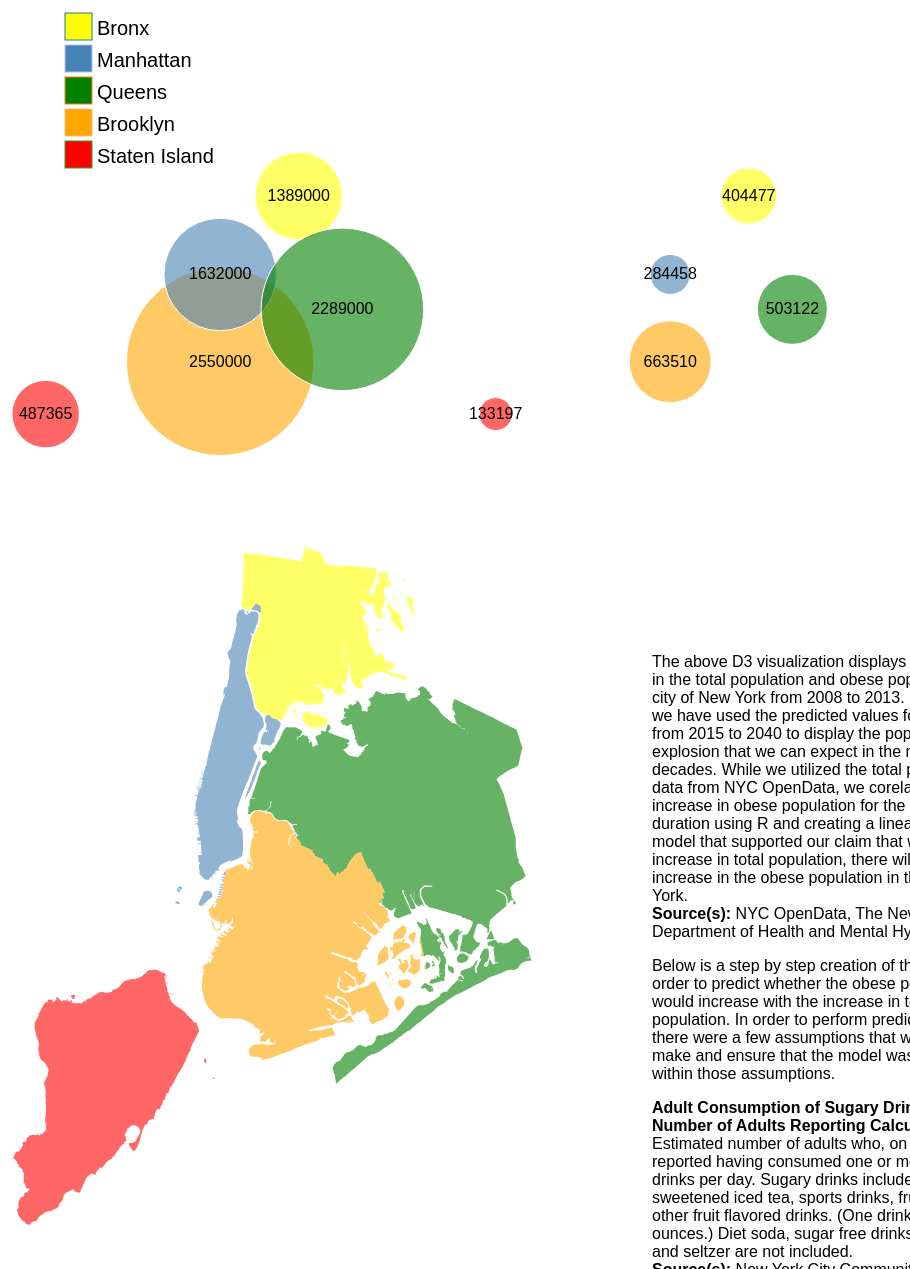
D3 v3 page, settled after 480 driven frames (8 s of simulated time); the page loaded 2 data file(s).



// Coded by Patrick.Brockmann@lsce.ipsl.fr

$(document).ready(function() {

$("#slider").slider({
 value:2008,
 min: 2008,
 max: 2040,
 step: 1,
 slide: function( event, ui ) {
   $("#year").val(ui.value);
   Yellowraw(ui.value.toString());
   Yellowraw1(ui.value.toString());
 }
});
$("#year").val($("#slider").slider("value") );

var w = 450;
var h = 500;

var xy = d3.geo.equirectangular()
         .scale(1000);

var path = d3.geo.path()
   .projection(xy);

var svg = d3.select("#graph").insert("svg:svg")
 .attr("width", w)
       .attr("height", h);

var states = svg.append("svg:g")
   .attr("id", "states");

var circles = svg.append("svg:g")
   .attr("id", "circles");

var labels = svg.append("svg:g")
   .attr("id", "labels");

var legendRectSize = 27,
    legendSpacing  = 5,
  gapBetweenGroups = 12,
  spaceForLabels   = 150,
    spaceForLegend   = 150,
  chartWidth       = -100;
  
var color = d3.scale.category20();
var legenddata = ["Bronx","Manhattan","Queens","Brooklyn","Staten Island",];  
 var legend = svg.selectAll('.legend')
    .data(legenddata)
    .enter()
    .append('g')
    .attr('transform', function (d, i) {
        var height = legendRectSize + legendSpacing;
        var offset = -gapBetweenGroups/2;
        var horz = spaceForLabels + chartWidth + 40 - legendRectSize;
        var vert = i * height - offset;
        return 'translate(' + horz + ',' + vert + ')';
    });
legend.append('rect')
    .attr('width', legendRectSize)
    .attr('height', legendRectSize)
    .style('fill', function (d) { if(d=="Brooklyn"){
    return "Orange";
    }
    else if(d=="Bronx"){
    return "Yellow";
    }
        else if(d=="Manhattan"){
    return "steelblue";
    }
        else if(d=="Queens"){
    return "Green";
    }
        else if(d=="Staten Island"){
    return "Red";
    }
    else{
    return "Yellow";
    }
    })
    .style('stroke', function (d, i) { return color(i); });

legend.append('text')
    .attr('class', 'legend')
    .attr('x', legendRectSize + legendSpacing)
    .attr('y', legendRectSize - legendSpacing)
    .text(function (d) { return d; })
    .style("font-size","20px");



/*d3.json("world-countries.json", function(collection) {
 states.selectAll("path")
     .data(collection.features)
   .enter().append("svg:path")
     .attr("d", path)
           .on("mouseover", function(d) {
               d3.select(this).style("fill","#6C0")
                   .append("svg:title")
                   .text(d.properties.name);})
           .on("mouseout", function(d) {
               d3.select(this).style("fill","#ccc");})
});*/


//http://stackoverflow.com/questions/11386150/lat-lon-positon-on-a-d3-js-map
// +convert to string to number

var scalefactor=1./40. ;

d3.csv("co2_regions_new.csv", function(csv) {
 circles.selectAll("circle")
     .data(csv)
   .enter()
   .append("svg:circle")
     .attr("cx", function(d, i) { return xy([+d["longitude"],+d["latitude"]])[0]; })
     .attr("cy", function(d, i) { return xy([+d["longitude"],+d["latitude"]])[1]; })
     .attr("r",  function(d) { return (+d["2008"])*scalefactor; })
     .attr("title",  function(d) { return d["borough"]+": "+Math.round(d["2008"]); })
     .attr("fill",function(d){
if(d["borough"]=="Bronx"){

              d3.select(this).style("fill","Yellow").style("fill-opacity",0.6); 
             }
             else if(d["borough"]=="Staten Island"){

              d3.select(this).style("fill","Red").style("fill-opacity",0.6); 
             }
             else if(d["borough"]=="Manhattan"){

              d3.select(this).style("fill","steelblue").style("fill-opacity",0.6); 
             }
             else if(d["borough"]=="Queens"){

              d3.select(this).style("fill","Green").style("fill-opacity",0.6); 
             } 
             else if(d["borough"]=="Brooklyn"){

              d3.select(this).style("fill","Orange").style("fill-opacity",0.6); 
             }
             else{
               d3.select(this).style("fill","steelblue");
             }

     })
           .on("mouseover", mouseover)
           .on("mouseout",function(d){

            $(".mouseover").text("");
 $(".mouseover").css("display","none");

 if(d["borough"]=="Bronx"){

              d3.select(this).style("fill","Yellow").style("fill-opacity",0.6); 
             }
             else if(d["borough"]=="Staten Island"){

              d3.select(this).style("fill","Red").style("fill-opacity",0.6); 
             }
             else if(d["borough"]=="Manhattan"){

              d3.select(this).style("fill","steelblue").style("fill-opacity",0.6); 
             }
             else if(d["borough"]=="Queens"){

              d3.select(this).style("fill","Green").style("fill-opacity",0.6); 
             } 
             else if(d["borough"]=="Brooklyn"){

              d3.select(this).style("fill","Orange").style("fill-opacity",0.6); 
             }
             else{
               d3.select(this).style("fill","steelblue");
             }
           });

           function mouseover(d){
  //alert("dude!");
//d3.select(this).style("fill","steelblue");
  

  if(d["borough"]=="Bronx"){

               var text = "Bronx";
               d3.select(this).style("fill","Yellow").style("fill-opacity",1); 

              }
              else if(d["borough"]=="Staten Island"){

                              var text = "Staten Island";
                              d3.select(this).style("fill","Red").style("fill-opacity",1);
                            }
              else if(d["borough"]=="Manhattan"){

               var text = "Manhattan";
               d3.select(this).style("fill","steelblue").style("fill-opacity",1); 
              }
              else if(d["borough"]=="Queens"){

               var text = "Queens";
               d3.select(this).style("fill","Green").style("fill-opacity",1); 
              } 
              else if(d["borough"]=="Brooklyn"){

               var text = "Brooklyn";
               d3.select(this).style("fill","Orange").style("fill-opacity",1); 
              }
              else{
                var text=" ";
              }
  // you can add any more information to the mouseover
  // here, using data in your JSON
  $(".mouseover").html(text);
  $(".mouseover").css("display","inline");
}



 labels.selectAll("labels")
     .data(csv)
   .enter()
   .append("svg:text")
       .attr("x", function(d, i) { return xy([+d["longitude"],+d["latitude"]])[0]; })
       .attr("y", function(d, i) { return xy([+d["longitude"],+d["latitude"]])[1]; })
       .attr("dy", "0.3em")
       .attr("text-anchor", "middle")
       .text(function(d) { return Math.round(d["a2008"]); });



      
});

function Yellowraw(year) {
 if(year==2008 || year==2009 || year==2010 || year==2011 || year==2012 || year==2013 || year==2015 || year==2020|| year==2025 || year==2030 || year==2035 || year==2040)
 {
     circles.selectAll("circle")
   .transition()
         .duration(500).ease("linear")
         .attr("r",  function(d) { return (+d[year])*scalefactor; })
         .attr("title",  function(d) { 

           return d["borough"]+": "+Math.round(d["a"+year]); 
         });

     labels.selectAll("text")
         .text(function(d) { 
           return Math.round(d["a"+year]); 
       });
}
else{
circles.selectAll("circle")
   .transition()
         .duration(500).ease("linear")
         .attr("r",  function(d) { return (+d[year])*scalefactor; })
         .attr("title",  function(d) { 

           return d["borough"]+": "+Math.round(d["a"+year]); 
         });

               labels.selectAll("text")
         .text(function(d) { 
           return " "; 
       });

}
}

/*var img = svg.append("svg:image")
   .attr("xlink:href", "http://nycmap360.com/carte/png/plan_arrondissement_new_york.png")
   .attr("width", 1200)
   .attr("height", 500)
   .attr("x", 228)
   .attr("y",53);
*/

//Obesity bubbles



var w = 450;
var h = 500;

var xy = d3.geo.equirectangular()
         .scale(1000);

var path = d3.geo.path()
   .projection(xy);

var svg = d3.select("#graph1").insert("svg:svg")
 .attr("width", w)
       .attr("height", h);

var states = svg.append("svg:g")
   .attr("id", "states");

var circles1 = svg.append("svg:g")
   .attr("id", "circles");

var labels1 = svg.append("svg:g")
   .attr("id", "labels");



/*d3.json("world-countries.json", function(collection) {
 states.selectAll("path")
     .data(collection.features)
   .enter().append("svg:path")
     .attr("d", path)
           .on("mouseover", function(d) {
               d3.select(this).style("fill","#6C0")
                   .append("svg:title")
                   .text(d.properties.name);})
           .on("mouseout", function(d) {
               d3.select(this).style("fill","#ccc");})
});*/


//http://stackoverflow.com/questions/11386150/lat-lon-positon-on-a-d3-js-map
// +convert to string to number

var scalefactor1=1./100. ;

d3.csv("co2_regions_new.csv", function(csv) {
 circles1.selectAll("circle")
     .data(csv)
   .enter()
   .append("svg:circle")
     .attr("cx", function(d, i) { return xy([+d["longitude"],+d["latitude"]])[0]; })
     .attr("cy", function(d, i) { return xy([+d["longitude"],+d["latitude"]])[1]; })
     .attr("r",  function(d) { return (+d["2108"])*scalefactor1; })
     .attr("title",  function(d) { return d["borough"]+": "+Math.round(d["2108"]); })
     .attr("fill",function(d){
if(d["borough"]=="Bronx"){

              d3.select(this).style("fill","Yellow").style("fill-opacity",0.6); 
             }
             else if(d["borough"]=="Staten Island"){

              d3.select(this).style("fill","Red").style("fill-opacity",0.6); 
             }
             else if(d["borough"]=="Manhattan"){

              d3.select(this).style("fill","steelblue").style("fill-opacity",0.6); 
             }
             else if(d["borough"]=="Queens"){

              d3.select(this).style("fill","Green").style("fill-opacity",0.6); 
             } 
             else if(d["borough"]=="Brooklyn"){

              d3.select(this).style("fill","Orange").style("fill-opacity",0.6); 
             }
             else{
               d3.select(this).style("fill","steelblue");
             }

     })
           .on("mouseover", mouseover)
           .on("mouseout",function(d){

            $(".mouseover").text("");
 $(".mouseover").css("display","none");

 if(d["borough"]=="Bronx"){

              d3.select(this).style("fill","Yellow").style("fill-opacity",0.6); 
             }
             else if(d["borough"]=="Staten Island"){

              d3.select(this).style("fill","Red").style("fill-opacity",0.6); 
             }
             else if(d["borough"]=="Manhattan"){

              d3.select(this).style("fill","steelblue").style("fill-opacity",0.6); 
             }
             else if(d["borough"]=="Queens"){

              d3.select(this).style("fill","Green").style("fill-opacity",0.6); 
             } 
             else if(d["borough"]=="Brooklyn"){

              d3.select(this).style("fill","Orange").style("fill-opacity",0.6); 
             }
             else{
               d3.select(this).style("fill","steelblue");
             }
           });

           function mouseover(d){
  //alert("dude!");
//d3.select(this).style("fill","steelblue")
  

  if(d["borough"]=="Bronx"){

               var text = "Bronx";
                             d3.select(this).style("fill","Yellow").style("fill-opacity",1); 
              }
              else if(d["borough"]=="Staten Island"){

                              var text = "Staten Island";
                              d3.select(this).style("fill","Red").style("fill-opacity",1);
                            }
              else if(d["borough"]=="Manhattan"){

               var text = "Manhattan"; 
               d3.select(this).style("fill","steelblue").style("fill-opacity",1);
              }
              else if(d["borough"]=="Queens"){

               var text = "Queens"; 
               d3.select(this).style("fill","Green").style("fill-opacity",1);
              } 
              else if(d["borough"]=="Brooklyn"){

               var text = "Brooklyn"; 
               d3.select(this).style("fill","Orange").style("fill-opacity",1);
              }
              else{
                var text=" ";
              }
  // you can add any more information to the mouseover
  // here, using data in your JSON
  $(".mouseover").html(text);
  $(".mouseover").css("display","inline");
}

 labels1.selectAll("labels")
     .data(csv)
   .enter()
   .append("svg:text")
       .attr("x", function(d, i) { return xy([+d["longitude"],+d["latitude"]])[0]; })
       .attr("y", function(d, i) { return xy([+d["longitude"],+d["latitude"]])[1]; })
       .attr("dy", "0.3em")
       .attr("text-anchor", "middle")
       .text(function(d) { return Math.round(d["o2008"]); });

 


});

function Yellowraw1(year) {
 if(year==2008 || year==2009 || year==2010 || year==2011 || year==2012 || year==2013 || year==2015 || year==2020|| year==2025 || year==2030 || year==2035 || year==2040)
 {

nyear=Number(year)+100;
console.log(nyear);

     circles1.selectAll("circle")
   .transition()
         .duration(500).ease("linear")
         .attr("r",  function(d) { 
          return (+d[nyear])*scalefactor1; })
         .attr("title",  function(d) { 
           return d["borough"]+": "+Math.round(d["o"+year]); 
         });

     labels1.selectAll("text")
         .text(function(d) { 
           return Math.round(d["o"+year]); 
       });
}
else{
circles1.selectAll("circle")
   .transition()
         .duration(500).ease("linear")
         .attr("r",  function(d) { return (+d[nyear])*scalefactor1; })
         .attr("title",  function(d) { 

           return d["borough"]+": "+Math.round(d["o"+year]); 
         });

               labels1.selectAll("text")
         .text(function(d) { 
           return " "; 
       });

}
}


/*var img = svg.append("svg:image")
   .attr("xlink:href", "http://nycmap360.com/carte/png/plan_arrondissement_new_york.png")
   .attr("width", 1200)
   .attr("height", 500)
   .attr("x", 228)
   .attr("y",53);
*/
});



//Map creation started

var width = 650,
   height = 750;
var g; // this is the container that will hold the zips
var x,y,k=1; // parameters to hold the zooming and panning state
var centeYellow;
var sum_dx=0;
var sum_dy=0;

/*
var projection = d3.geo.conicConformal()
     .parallels([40 + 40 / 60, 41 + 2 / 60])
     .scale(7000)
     .rotate([100,-50]);
*/

var projection = d3.geo.albersUsa()
.scale(82000)
.translate([-23900,5980]);

var path = d3.geo.path().projection(projection);

queue()
   .defer(d3.json, "nycboro1.json")
   .await(ready);



function getColor(d){
 // set this color spectrum to be dependent
 // on any parameter of your JSON!
 //var ratio=(d["properties"]["Shape_Area"])/1000000.;
 //if(ratio>0){
 //  return d3.hsl(255-ratio,0.4,0.5);
 //}else{
 //  return "lightgrey";
 //}

 if(d["properties"]["borough"]=="Queens"){
   return "Green";
 }
 else if(d["properties"]["borough"]=="Bronx"){
   return "Yellow";
 }
 else if(d["properties"]["borough"]=="Staten Island"){
   return "Red";
 }
 else if(d["properties"]["borough"]=="Manhattan"){
   return "steelblue";
 }
 else if(d["properties"]["borough"]=="Brooklyn"){
   return "Orange";
 }
 else {
   return "lightgrey";
 }


}



// add a d3 behavior handler.
var drag = d3.behavior.drag()
       .on("drag",function(d){dragging(d);});

var svg = d3.select("#body").append("svg")
   .attr("width", width)
   .attr("height", height)
 .call(drag);


function ready(error, map) {
g=svg.append("g")
     .attr("class", "zipcode")
   .attr("id", "zips")
   .call(drag);

 g.selectAll("path")
	.data(map.features)
   .enter().append("path")
     .attr("d", path)
   .style("fill",function(d){
    if(d["properties"]["borough"]=="Bronx"){

              return d3.select(this).style("fill","Yellow").style("fill-opacity",0.6); 
             }
             else if(d["properties"]["borough"]=="Staten Island"){

              return d3.select(this).style("fill","Red").style("fill-opacity",0.6); 
             }
             else if(d["properties"]["borough"]=="Manhattan"){

              return d3.select(this).style("fill","steelblue").style("fill-opacity",0.6); 
             }
             else if(d["properties"]["borough"]=="Queens"){

              return d3.select(this).style("fill","Green").style("fill-opacity",0.6); 
             } 
             else if(d["properties"]["borough"]=="Brooklyn"){

              return d3.select(this).style("fill","Orange").style("fill-opacity",0.6); 
             }
             else{
               return d3.select(this).style("fill","steelblue");
             }

   })
     .on("click", click)       // now we have a click handler
     .on("mouseover",mouseover)
   .on("mouseout",mouseout);
}

function mouseover(d){
 //alert("dude!");
 var text = d["properties"]["borough"] + " population:";
 var tp2008 = "2008 - Total: " + d.properties["pop"][0]+"  Obese: "+ d.properties["obs"][0];
 var tp2009 = "2009 - Total: " + d.properties["pop"][1]+"  Obese: "+ d.properties["obs"][1];
 var tp2010 = "2010 - Total: " + d.properties["pop"][2]+"  Obese: "+ d.properties["obs"][2];
 var tp2011 = "2011 - Total: " + d.properties["pop"][3]+"  Obese: "+ d.properties["obs"][3];
 var tp2012 = "2012 - Total: " + d.properties["pop"][4]+"  Obese: "+ d.properties["obs"][4];
 var tp2013 = "2013 - Total: " + d.properties["pop"][5]+"  Obese: "+ d.properties["obs"][5];
 var tp2015 = "2015 - Total: " + d.properties["pop"][6]+"  Obese: "+ d.properties["obs"][6];
 var tp2020 = "2020 - Total: " + d.properties["pop"][7]+"  Obese: "+ d.properties["obs"][7];
 var tp2025 = "2025 - Total: " + d.properties["pop"][8]+"  Obese: "+ d.properties["obs"][8];
 var tp2030 = "2030 - Total: " + d.properties["pop"][9]+"  Obese: "+ d.properties["obs"][9];
 var tp2035 = "2035 - Total: " + d.properties["pop"][10]+"  Obese: "+ d.properties["obs"][10];
 var tp2040 = "2040 - Total: " + d.properties["pop"][11]+"  Obese: "+ d.properties["obs"][11];

 if(d["properties"]["borough"]=="Bronx"){

              d3.select(this).style("fill","Yellow").style("fill-opacity",1); 
             }
             else if(d["properties"]["borough"]=="Staten Island"){

              d3.select(this).style("fill","Red").style("fill-opacity",1); 
             }
             else if(d["properties"]["borough"]=="Manhattan"){

              d3.select(this).style("fill","steelblue").style("fill-opacity",1); 
             }
             else if(d["properties"]["borough"]=="Queens"){

            d3.select(this).style("fill","Green").style("fill-opacity",1); 
             } 
             else if(d["properties"]["borough"]=="Brooklyn"){

              d3.select(this).style("fill","Orange").style("fill-opacity",1); 
             }
             else{
               d3.select(this).style("fill","steelblue");
             }
 // you can add any more information to the mouseover
 // here, using data in your JSON
 $(".mouseover").html(text+"<br>"+tp2008+"<br>"+tp2009+"<br>"+tp2010+"<br>"+tp2011+"<br>"+tp2012+"<br>"+tp2013+"<br>"+tp2015+"<br>"+tp2020+"<br>"+tp2025+"<br>"+tp2030+"<br>"+tp2035+"<br>"+tp2040);
 $(".mouseover").css("display","inline");
}

function mouseout(d){
   d3.select("#arcSelection").remove();

   if(d["properties"]["borough"]=="Bronx"){

              d3.select(this).style("fill","Yellow").style("fill-opacity",0.6); 
             }
             else if(d["properties"]["borough"]=="Staten Island"){

              d3.select(this).style("fill","Red").style("fill-opacity",0.6); 
             }
             else if(d["properties"]["borough"]=="Manhattan"){

             d3.select(this).style("fill","steelblue").style("fill-opacity",0.6); 
             }
             else if(d["properties"]["borough"]=="Queens"){

               d3.select(this).style("fill","Green").style("fill-opacity",0.6); 
             } 
             else if(d["properties"]["borough"]=="Brooklyn"){

               d3.select(this).style("fill","Orange").style("fill-opacity",0.6); 
             }
             else{
               d3.select(this).style("fill","steelblue");
             }

 $(".mouseover").text("");
 $(".mouseover").css("display","none");
}

// moves the mouseover box whenever the mouse is moved.
d3.select('html') // Selects the 'html' element
 .on('mousemove', function()
   {
   var locs=d3.mouse(this);  // get the mouse coordinates

   // add some padding
   locs[0]+=15;
   locs[1]+=5;

   $("div.mouseover").css("margin-left",locs[0]);
   $("div.mouseover").css("margin-top",locs[1]);
   });


// zooms in on a click. Zooms back out when you click the same location.
// if you're zoomed in, but not centeYellow on the same zipcode, pan across to that zipcode.
function click(d) {
 if (d && centeYellow !== d) {
   var centroid = path.centroid(d);
   x = centroid[0];
   y = centroid[1];
   k = 1.5;
   centeYellow = d;
 } else {
   x = width / 2;
   y = height / 2;
   k = 1;
   centeYellow = null;
 }
 g.transition()
   .duration(1000)
     .attr("transform", "translate(" + width / 2 + "," + height / 2 + ")\
         scale(" + k + ")translate(" + -x + "," + -y + ")")
     .style("stroke-width", 1 / k + "px");

     }

function dragging(d){
 // first turn off the mouseover
 $(".mouseover").css("display","none");
 // get the deltas that define the relative movement of the cursor
 dx=d3.event.dx/(1.*k);
 dy=d3.event.dy/(1.*k);

 sum_dx+=dx;
 sum_dy+=dy;

 x-=dx;
 y-=dy;

 // update the transformation.
 g.attr("transform", "translate(" + width / 2 + "," + height / 2 + ")\
           scale(" + k + ")\
           translate(" + -x + "," + -y + ")")
}






### data: nycboro1.json
{
 "type": "FeatureCollection",
 "features": [
  {
   "type": "Feature",
   "id": 0,
   "properties": {
    "pop": "[... 12 items]",
    "obs": "[... 12 items]",
    "boroughCode": 5,
    "borough": "Staten Island",
    "@id": "http://nyc.pediacities.com/Resource/Boro…"
   },
   "geometry": {
    "type": "Polygon",
    "coordinates": "[... 1 items]"
   }
  },
  {
   "type": "Feature",
   "id": 1,
   "properties": {
    "pop": "[... 12 items]",
    "obs": "[... 12 items]",
    "boroughCode": 5,
    "borough": "Staten Island",
    "@id": "http://nyc.pediacities.com/Resource/Boro…"
   },
   "geometry": {
    "type": "Polygon",
    "coordinates": "[... 1 items]"
   }
  },
  {
   "type": "Feature",
   "id": 2,
   "properties": {
    "pop": "[... 12 items]",
    "obs": "[... 12 items]",
    "boroughCode": 5,
    "borough": "Staten Island",
    "@id": "http://nyc.pediacities.com/Resource/Boro…"
   },
   "geometry": {
    "type": "Polygon",
    "coordinates": "[... 1 items]"
   }
  },
  {
   "type": "Feature",
   "id": 3,
   "properties": {
    "pop": "[... 12 items]",
    "obs": "[... 12 items]",
    "boroughCode": 5,
    "borough": "Staten Island",
    "@id": "http://nyc.pediacities.com/Resource/Boro…"
   },
   "geometry": {
    "type": "Polygon",
    "coordinates": "[... 1 items]"
   }
  },
  {
   "type": "Feature",
   "id": 4,
   "properties": {
    "pop": "[... 12 items]",
    "obs": "[... 12 items]",
    "boroughCode": 4,
    "borough": "Queens",
    "@id": "http://nyc.pediacities.com/Resource/Boro…"
   },
   "geometry": {
    "type": "Polygon",
    "coordinates": "[... 1 items]"
   }
  },
  {
   "type": "Feature",
   "id": 5,
   "properties": {
    "pop": "[... 12 items]",
    "obs": "[... 12 items]",
    "boroughCode": 4,
    "borough": "Queens",
    "@id": "http://nyc.pediacities.com/Resource/Boro…"
   },
   "geometry": {
    "type": "Polygon",
    "coordinates": "[... 1 items]"
   }
  },
  {
   "type": "Feature",
   "id": 6,
   "properties": {
    "pop": "[... 12 items]",
    "obs": "[... 12 items]",
    "boroughCode": 4,
    "borough": "Queens",
    "@id": "http://nyc.pediacities.com/Resource/Boro…"
   },
   "geometry": {
    "type": "Polygon",
    "coordinates": "[... 1 items]"
   }
  },
  {
   "type": "Feature",
   "id": 7,
   "properties": {
    "pop": "[... 12 items]",
    "obs": "[... 12 items]",
    "boroughCode": 4,
    "borough": "Queens",
    "@id": "http://nyc.pediacities.com/Resource/Boro…"
   },
   "geometry": {
    "type": "Polygon",
    "coordinates": "[... 1 items]"
   }
  },
  "... 96 more items"
 ]
}

### data: co2_regions_new.csv
borough, latitude1, latitude, longitude, 2008, 2009, 2010, 2011, 2012, 2013, 2014, 2015, 2016, 2017, 2018, 2019, 2020, 2021, 2022, 2023, 2024, 2025, 2026, 2027
Bronx, 9.5, 3.5, -10.5, 1750, 1800, 1780, 1800, 1850, 1900, 1900, 1950, 1975, 2000, 2000, 2025, 2050, 2100, 2150, 2200, 2225, 2250, 2275, 2300
Brooklyn, 0, -6, -15, 3750, 3700, 3650, 3675, 3700, 3700, 3675, 3650, 3675, 3700, 3700, 3725, 3750, 3775, 3800, 3800, 3825, 3850, 3875, 3900
Manhattan, 5, -1, -15, 2250, 2250, 2080, 2100, 2200, 2200, 2175, 2150, 2175, 2200, 2200, 2225, 2250, 2275, 2300, 2325, 2350, 2400, 2425, 2450
Queens, 3, -3, -8, 3250, 3200, 3090, 3100, 3200, 3200, 3175, 3150, 3175, 3200, 3200, 3225, 3250, 3275, 3300, 3300, 3325, 3350, 3375, 3400
Staten Island, -3, -9, -25, 1350, 1400, 1275, 1300, 1300, 1300, 1310, 1325, 1330, 1335, 1340, 1345, 1350, 1360, 1370, 1380, 1390, 1400, 1410, 1415